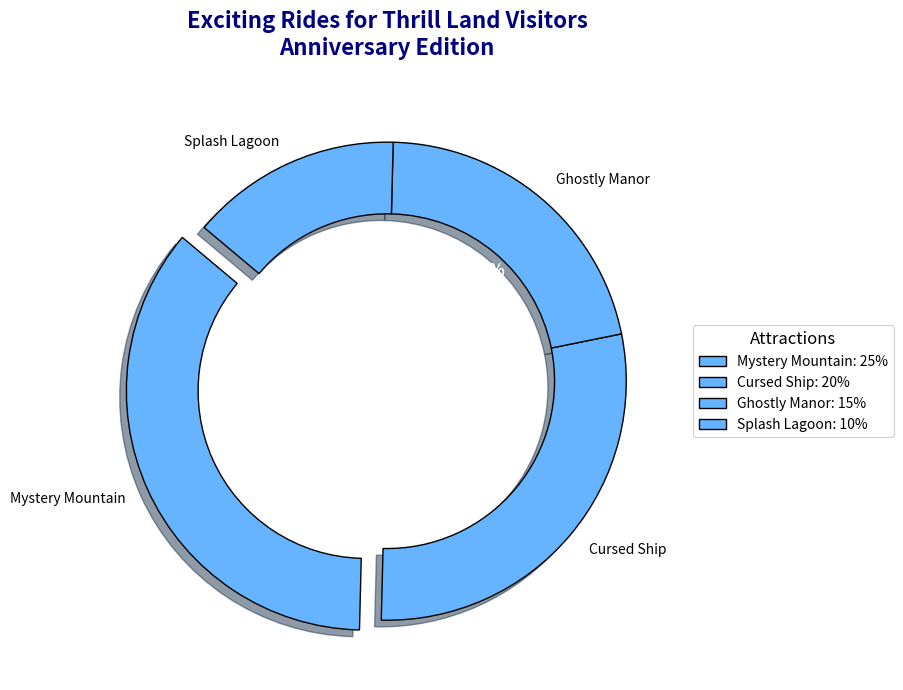

Python code for this plot:
import matplotlib.pyplot as plt

ride_names = ['Mystery Mountain', 'Cursed Ship', 'Ghostly Manor', 'Splash Lagoon']
visitor_percentage = [25, 20, 15, 10]

fig, ax = plt.subplots(figsize=(10, 7))

single_color = '#66b3ff'

wedges, texts, autotexts = ax.pie(
    visitor_percentage,
    labels=ride_names,
    autopct='%1.1f%%',
    startangle=140,
    colors=[single_color] * len(visitor_percentage),
    wedgeprops=dict(edgecolor='black', width=0.3),
    explode=(0.1, 0, 0, 0),
    shadow=True
)

plt.setp(autotexts, size=12, weight="bold", color="white")
plt.setp(texts, size=10)

plt.title('Exciting Rides for Thrill Land Visitors\nAnniversary Edition', fontsize=16, fontweight='bold', color='navy', pad=20)

ax.legend(
    wedges,
    [f"{ride}: {percentage}%" for ride, percentage in zip(ride_names, visitor_percentage)],
    title="Attractions",
    loc="center left",
    bbox_to_anchor=(1, 0, 0.5, 1),
    fontsize=10,
    title_fontsize=12
)

ax.set_aspect('equal')

plt.tight_layout()
plt.show()
